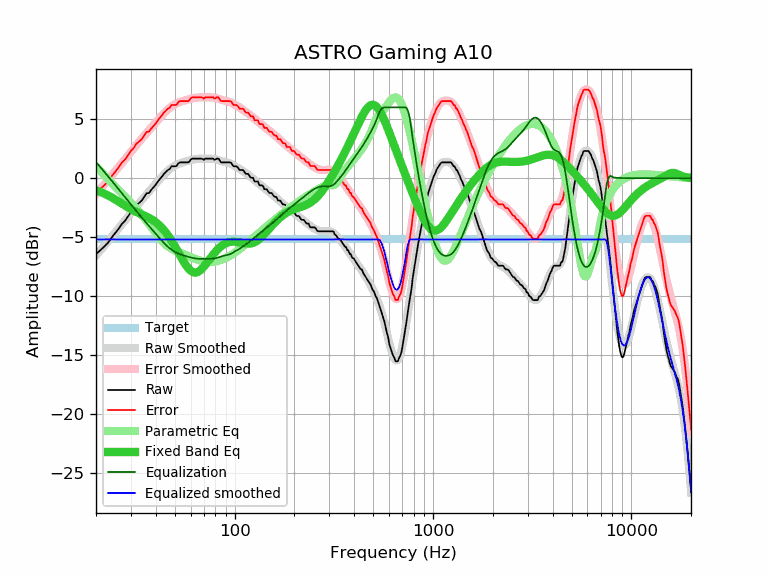

The data file committed next to this chart (first rows):
frequency, raw, error, smoothed, error_smoothed, equalization, parametric_eq, equalized_raw, equalized_smoothed, target
20, -6.45, -1.25, -6.56, -1.36, 1.36, -1.03, -5.09, -5.20, -5.20
21, -6.13, -0.93, -6.15, -0.95, 0.95, -1.16, -5.18, -5.20, -5.20
22, -5.81, -0.61, -5.75, -0.55, 0.55, -1.31, -5.26, -5.20, -5.20
23, -5.48, -0.28, -5.36, -0.16, 0.16, -1.47, -5.32, -5.20, -5.20
24, -5.04, 0.16, -4.98, 0.22, -0.22, -1.64, -5.26, -5.20, -5.20
25, -4.66, 0.54, -4.61, 0.59, -0.59, -1.81, -5.25, -5.20, -5.20
26, -4.30, 0.90, -4.26, 0.94, -0.94, -1.99, -5.24, -5.20, -5.20
27, -3.89, 1.31, -3.92, 1.28, -1.28, -2.16, -5.17, -5.20, -5.20
28, -3.63, 1.57, -3.59, 1.62, -1.62, -2.33, -5.24, -5.20, -5.20
29, -3.25, 1.95, -3.27, 1.93, -1.93, -2.49, -5.18, -5.20, -5.20
30, -2.89, 2.31, -2.96, 2.24, -2.24, -2.63, -5.13, -5.20, -5.20
31, -2.64, 2.56, -2.67, 2.53, -2.53, -2.76, -5.17, -5.20, -5.20
32, -2.28, 2.92, -2.39, 2.81, -2.81, -2.87, -5.09, -5.20, -5.20
33, -2.10, 3.10, -2.12, 3.08, -3.08, -2.98, -5.18, -5.20, -5.20
34, -1.91, 3.29, -1.86, 3.34, -3.34, -3.07, -5.25, -5.20, -5.20
35, -1.59, 3.61, -1.61, 3.59, -3.59, -3.17, -5.18, -5.20, -5.20
36, -1.28, 3.92, -1.37, 3.83, -3.83, -3.27, -5.11, -5.20, -5.20
37, -1.27, 3.93, -1.14, 4.06, -4.06, -3.37, -5.33, -5.20, -5.20
38, -0.99, 4.21, -0.91, 4.29, -4.29, -3.48, -5.28, -5.20, -5.20
39, -0.78, 4.42, -0.69, 4.51, -4.51, -3.60, -5.29, -5.20, -5.20
40, -0.57, 4.63, -0.48, 4.72, -4.72, -3.74, -5.29, -5.20, -5.20
41, -0.29, 4.91, -0.27, 4.93, -4.93, -3.89, -5.22, -5.20, -5.20
42, -0.08, 5.12, -0.07, 5.13, -5.13, -4.05, -5.21, -5.20, -5.20
43, 0.13, 5.33, 0.12, 5.32, -5.32, -4.23, -5.19, -5.20, -5.20
44, 0.36, 5.56, 0.30, 5.50, -5.50, -4.42, -5.14, -5.20, -5.20
45, 0.51, 5.71, 0.46, 5.66, -5.66, -4.62, -5.15, -5.20, -5.20
46, 0.68, 5.88, 0.61, 5.82, -5.82, -4.83, -5.13, -5.20, -5.20
47, 0.76, 5.96, 0.75, 5.95, -5.95, -5.06, -5.19, -5.20, -5.20
48, 1.00, 6.20, 0.87, 6.07, -6.07, -5.30, -5.07, -5.20, -5.20
49, 1.00, 6.20, 0.97, 6.17, -6.17, -5.54, -5.17, -5.20, -5.20
50, 1.00, 6.20, 1.06, 6.26, -6.26, -5.79, -5.26, -5.20, -5.20
51, 1.03, 6.23, 1.14, 6.34, -6.34, -6.04, -5.31, -5.20, -5.20
52, 1.25, 6.45, 1.20, 6.40, -6.40, -6.29, -5.15, -5.20, -5.20
53, 1.33, 6.53, 1.25, 6.46, -6.46, -6.54, -5.12, -5.20, -5.20
54, 1.33, 6.53, 1.30, 6.50, -6.50, -6.78, -5.17, -5.20, -5.20
55, 1.33, 6.53, 1.35, 6.55, -6.55, -7.01, -5.22, -5.20, -5.20
56, 1.33, 6.53, 1.39, 6.59, -6.59, -7.23, -5.26, -5.20, -5.20
57, 1.33, 6.53, 1.42, 6.63, -6.63, -7.42, -5.29, -5.20, -5.20
58, 1.33, 6.53, 1.46, 6.66, -6.66, -7.59, -5.33, -5.20, -5.20
59, 1.38, 6.58, 1.49, 6.70, -6.70, -7.74, -5.31, -5.20, -5.20
60, 1.57, 6.77, 1.53, 6.73, -6.73, -7.85, -5.16, -5.20, -5.20
61, 1.65, 6.85, 1.56, 6.76, -6.76, -7.94, -5.11, -5.20, -5.20
62, 1.65, 6.85, 1.58, 6.78, -6.78, -7.99, -5.13, -5.20, -5.20
63, 1.65, 6.85, 1.60, 6.81, -6.81, -8.01, -5.15, -5.20, -5.20
64, 1.65, 6.85, 1.62, 6.82, -6.82, -8.00, -5.17, -5.20, -5.20
65, 1.65, 6.85, 1.63, 6.84, -6.84, -7.97, -5.18, -5.20, -5.20
66, 1.65, 6.85, 1.64, 6.85, -6.85, -7.91, -5.19, -5.20, -5.20
67, 1.65, 6.85, 1.65, 6.85, -6.85, -7.83, -5.20, -5.20, -5.20
68, 1.65, 6.85, 1.65, 6.85, -6.85, -7.73, -5.20, -5.20, -5.20
69, 1.62, 6.82, 1.65, 6.85, -6.85, -7.62, -5.23, -5.20, -5.20
70, 1.53, 6.73, 1.65, 6.85, -6.85, -7.50, -5.32, -5.20, -5.20
71, 1.65, 6.85, 1.65, 6.85, -6.85, -7.38, -5.20, -5.20, -5.20
72, 1.65, 6.85, 1.65, 6.85, -6.85, -7.24, -5.20, -5.20, -5.20
73, 1.65, 6.85, 1.65, 6.85, -6.85, -7.11, -5.20, -5.20, -5.20
74, 1.65, 6.85, 1.65, 6.85, -6.85, -6.98, -5.20, -5.20, -5.20
75, 1.65, 6.85, 1.65, 6.85, -6.85, -6.84, -5.20, -5.20, -5.20
76, 1.65, 6.85, 1.64, 6.85, -6.85, -6.71, -5.19, -5.20, -5.20
77, 1.65, 6.85, 1.64, 6.84, -6.84, -6.59, -5.19, -5.20, -5.20
78, 1.65, 6.85, 1.63, 6.83, -6.83, -6.47, -5.18, -5.20, -5.20
79, 1.55, 6.75, 1.61, 6.82, -6.82, -6.36, -5.26, -5.20, -5.20
... 553 more rows
